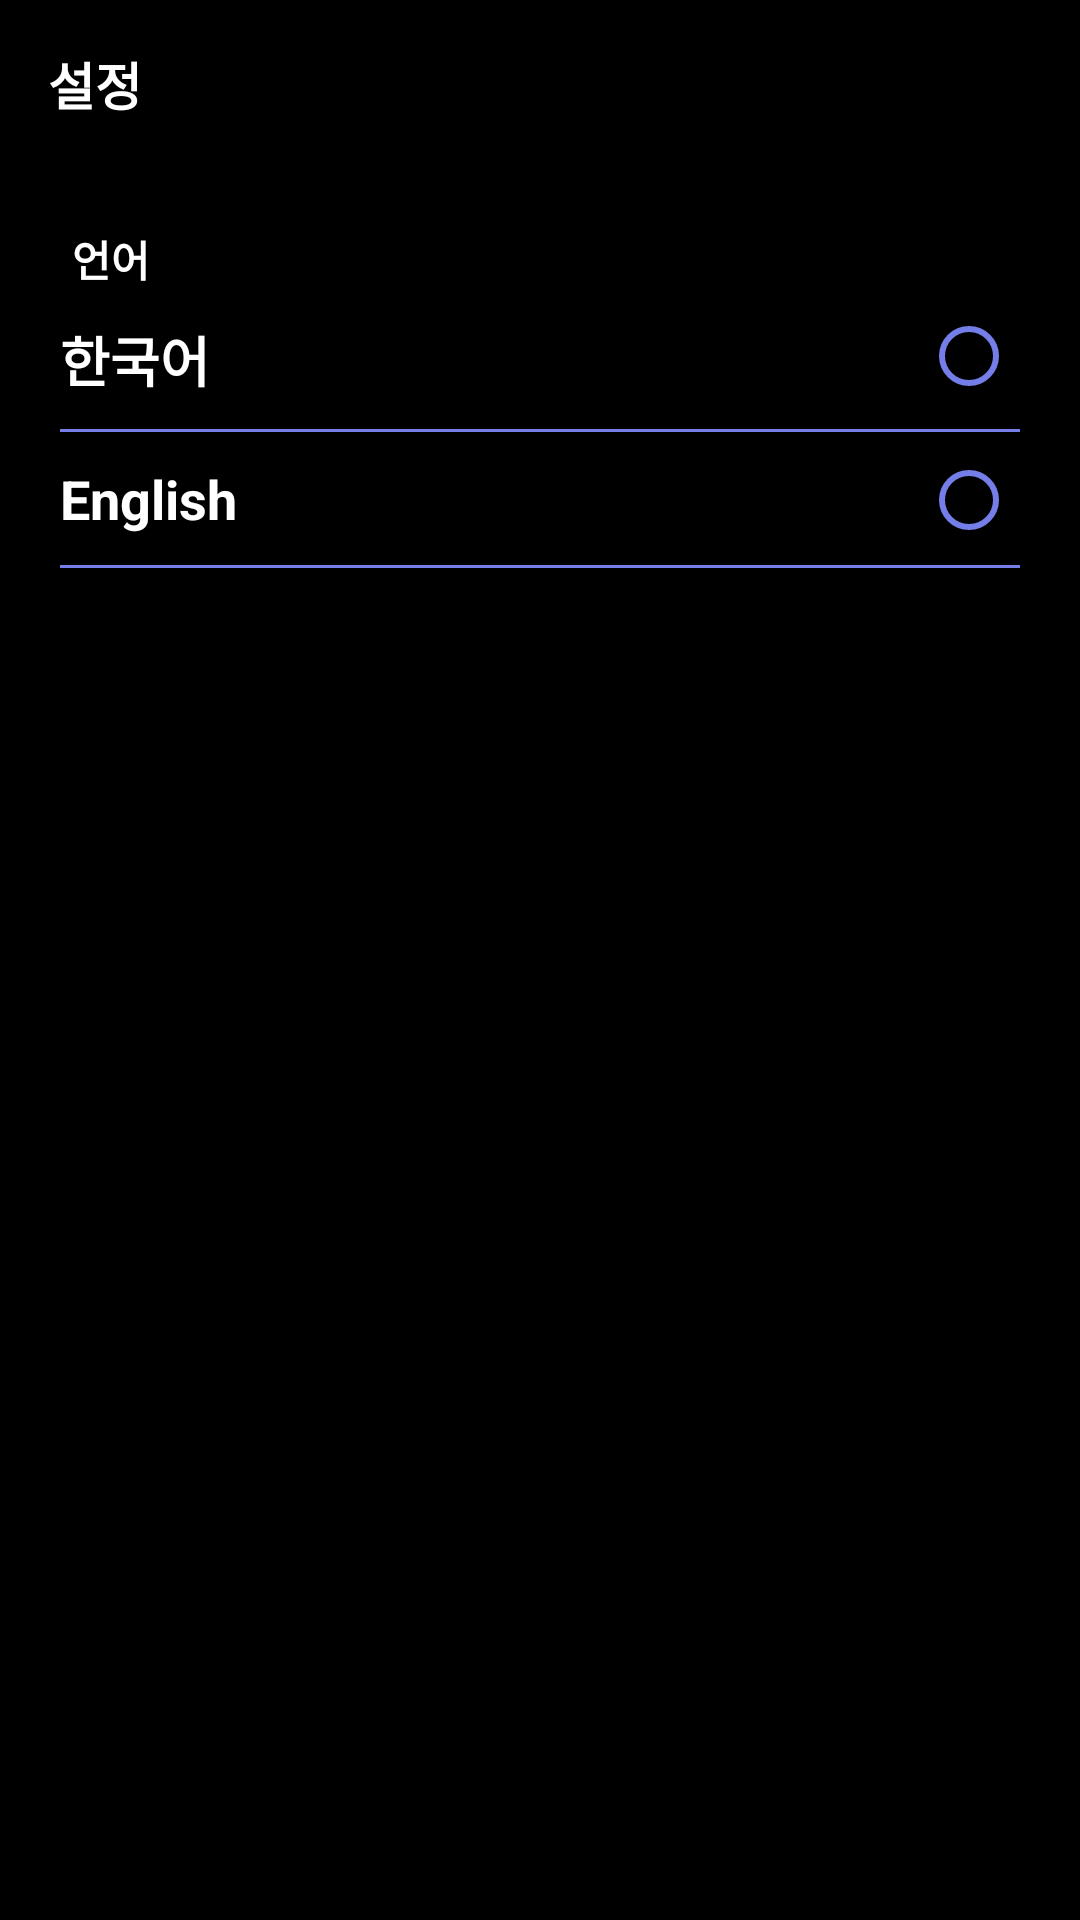

Reconstruct the res/layout file that produces this screen, plus the resources it refers to.
<!-- AndroidManifest.xml: application theme Theme.CalendarDiaryApp -->
<!-- res/layout/activity_settings.xml -->
<?xml version="1.0" encoding="utf-8"?>
<androidx.constraintlayout.widget.ConstraintLayout xmlns:android="http://schemas.android.com/apk/res/android"
    xmlns:app="http://schemas.android.com/apk/res-auto"
    xmlns:tools="http://schemas.android.com/tools"
    android:layout_width="match_parent"
    android:layout_height="match_parent"
    android:background="@color/black"
    tools:context=".view.settings.SettingsActivity">

    <androidx.appcompat.widget.Toolbar
        android:id="@+id/toolbar"
        android:layout_width="match_parent"
        android:layout_height="?attr/actionBarSize"
        android:background="@color/black"
        app:layout_constraintTop_toTopOf="parent"
        app:navigationIcon="@drawable/ic_baseline_keyboard_arrow_left_24_white"
        app:title="@string/title_settings"
        app:titleTextAppearance="@style/toolbar_title_text"
        app:titleTextColor="@color/white" />

    <TextView
        android:id="@+id/tv_language"
        style="@style/font_bold"
        android:layout_width="wrap_content"
        android:layout_height="wrap_content"
        android:layout_marginStart="24dp"
        android:layout_marginTop="20dp"
        android:text="@string/language"
        android:textColor="@color/white"
        app:layout_constraintStart_toStartOf="parent"
        app:layout_constraintTop_toBottomOf="@id/toolbar" />

    <TextView
        android:id="@+id/tv_language_korean"
        style="@style/font_bold"
        android:layout_width="wrap_content"
        android:layout_height="wrap_content"
        android:layout_marginStart="20dp"
        android:layout_marginTop="10dp"
        android:text="@string/korean"
        android:textColor="@color/white"
        android:textSize="18sp"
        app:layout_constraintStart_toStartOf="parent"
        app:layout_constraintTop_toBottomOf="@id/tv_language" />

    <View
        android:id="@+id/outline"
        android:layout_width="match_parent"
        android:layout_height="1dp"
        android:layout_marginHorizontal="20dp"
        android:layout_marginTop="10dp"
        android:background="@color/blue_light"
        app:layout_constraintTop_toBottomOf="@id/tv_language_korean" />

    <TextView
        android:id="@+id/tv_language_english"
        style="@style/font_bold"
        android:layout_width="wrap_content"
        android:layout_height="wrap_content"
        android:layout_marginTop="10dp"
        android:text="@string/english"
        android:textColor="@color/white"
        android:textSize="18sp"
        app:layout_constraintStart_toStartOf="@id/tv_language_korean"
        app:layout_constraintTop_toBottomOf="@id/outline" />

    <View
        android:id="@+id/outline2"
        android:layout_width="match_parent"
        android:layout_height="1dp"
        android:layout_marginHorizontal="20dp"
        android:layout_marginTop="10dp"
        android:background="@color/blue_light"
        app:layout_constraintTop_toBottomOf="@id/tv_language_english" />

    <RadioGroup
        android:id="@+id/radio_group_language"
        android:layout_width="wrap_content"
        android:layout_height="wrap_content"
        android:orientation="vertical"
        app:layout_constraintBottom_toBottomOf="@id/tv_language_english"
        app:layout_constraintEnd_toEndOf="parent"
        app:layout_constraintTop_toTopOf="@id/tv_language_korean">

        <RadioButton
            android:id="@+id/radio_btn_korean"
            android:layout_width="wrap_content"
            android:layout_height="wrap_content"
            android:layout_marginEnd="5dp"
            android:buttonTint="@color/blue_light" />

        <RadioButton
            android:id="@+id/radio_btn_english"
            android:layout_width="wrap_content"
            android:layout_height="wrap_content"
            android:layout_marginEnd="5dp"
            android:buttonTint="@color/blue_light" />
    </RadioGroup>

</androidx.constraintlayout.widget.ConstraintLayout>
<!-- resources referenced by this layout -->
<resources>
  <color name="black">#FF000000</color>
  <color name="blue_light">#757de8</color>
  <color name="white">#FFFFFFFF</color>
  <string name="english">English</string>
  <string name="korean">한국어</string>
  <string name="language">언어</string>
  <string name="title_settings">설정</string>
  <style name="font_bold">
          <item name="fontFamily">@font/ef_diary_font</item>
          <item name="android:textStyle">bold</item>
      </style>
  <style name="toolbar_title_text">
          <item name="fontFamily">@font/ef_diary_font</item>
          <item name="android:textColor">@color/white</item>
          <item name="android:textStyle">bold</item>
          <item name="android:textSize">17sp</item>
      </style>
  <style name="Theme.CalendarDiaryApp" parent="Theme.MaterialComponents.DayNight.DarkActionBar">
          
          <item name="colorPrimary">@color/purple_500</item>
          <item name="colorPrimaryVariant">@color/purple_700</item>
          <item name="colorOnPrimary">@color/white</item>
          
          <item name="colorSecondary">@color/teal_200</item>
          <item name="colorSecondaryVariant">@color/teal_700</item>
          <item name="colorOnSecondary">@color/black</item>
          
          <item name="android:statusBarColor" tools:targetApi="l">?attr/colorPrimaryVariant</item>
          
      </style>
  <color name="purple_500">#FF6200EE</color>
  <color name="purple_700">#FF3700B3</color>
  <color name="teal_200">#FF03DAC5</color>
  <color name="teal_700">#FF018786</color>
</resources>
